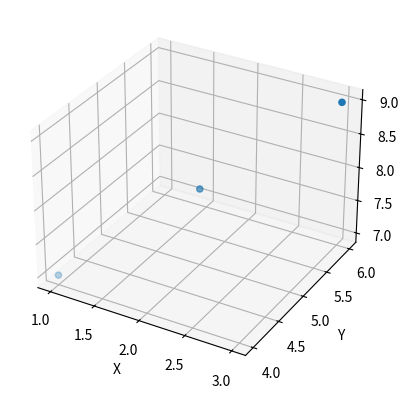

Write Python code to recreate this figure.
import matplotlib.pyplot as plt
from mpl_toolkits.mplot3d import Axes3D

fig = plt.figure()
ax = fig.add_subplot(111, projection='3d')

x = [1, 2, 3]
y = [4, 5, 6]
z = [7, 8, 9]

ax.scatter(x, y, z)
ax.set_xlabel('X')
ax.set_ylabel('Y')
ax.set_zlabel('Z')

plt.show()
